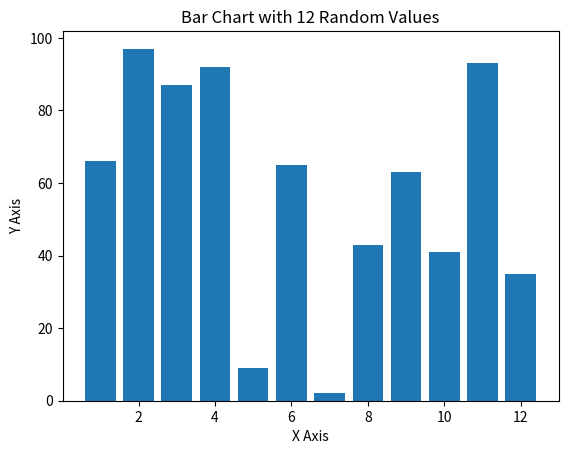

Reproduce this figure in Python.
import random
import matplotlib.pyplot as plt

# X axis: numbers from 1 to 12
x_values = list(range(1, 13))

# Y axis: 12 random integers between 0 and 100
y_values = [random.randint(0, 100) for _ in range(12)]

# Create bar chart
plt.bar(x_values, y_values)

plt.xlabel("X Axis")
plt.ylabel("Y Axis")
plt.title("Bar Chart with 12 Random Values")

plt.show()
